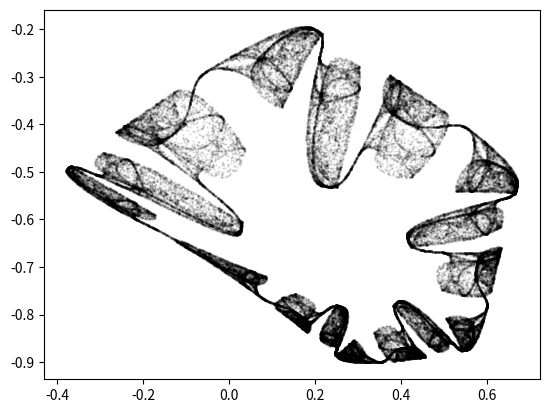

Generate this figure with matplotlib: (Note: this script raises an exception after producing the figure.)
import random
import numpy as np
import matplotlib.pyplot as plt


def quadratic_map_2d(x, y, coefficients):
    a = coefficients
    return (
        a[0] + a[1] * x + a[2] * x**2 + a[3] * x * y + a[4] * y + a[5] * y**2,
        a[6] + a[7] * x + a[8] * x**2 + a[9] * x * y + a[10] * y + a[11] * y**2,
    )


def get_late_iterations(f, x0, y0, coefficients, n0, n1):
    x, y = x0, y0
    old_x, old_y = x0, y0
    for i in range(n0):
        # print(i, x, y)
        x, y = f(x, y, coefficients)
        if x == old_x and y == old_y:
            print("steady state")
            break
        old_x, old_y = x, y
    xs = [x]
    ys = [y]
    for i in range(n1 - n0):
        # print(i, x, y)
        x, y = f(x, y, coefficients)
        xs.append(x)
        ys.append(y)
        if xs[-1] == xs[-2] and ys[-1] == ys[-2]:
            print("steady state")
            break
    return xs, ys


if __name__ == "__main__":
    # want to reproduce plots like those at http://mathworld.wolfram.com/StrangeAttractor.html
    wolfram_to_number = lambda x: -1.2 + (2.4/24) * "ABCDEFGHIJKLMNOPQRSTUVWXY".index(x)
    wolfram_str_to_coefficients = lambda s: [wolfram_to_number(x) for x in s]

    # coefficients = np.random.uniform(-0.5, 0.5, size=(12,))
    wolfram_strs = [
        "AMTMNQQXUYGA", "CVQKGHQTPHTE", "FIRCDERRPVLD", "GIIETPIQRRUL", "GLXOESFTTPSV", "GXQSNSKEECTX",
        "HGUHDPHNSGOH", "ILIBVPKJWGRR", "LUFBBFISGJYS", "MCRBIPOPHTBN", "MDVAIDOYHYEA", "ODGQCNXODNYA",
        "QFFVSLMJJGCR", "UWACXDQIGKHF", "VBWNBDELYHUL", "WNCSLFLGIHGL",
    ]
    # maybe can use some heuristic measure of chaos to try to find more of these
    coefficients = wolfram_str_to_coefficients(random.choice(wolfram_strs))
    print(coefficients)

    xs, ys = get_late_iterations(quadratic_map_2d, 0, 0, coefficients, 10000, 100000)
    plt.scatter(xs, ys, c="k", marker='o', s=(72./plt.gcf().dpi)**2, alpha=0.1)
    plt.savefig("QuadraticMapImages/QMap.png")
